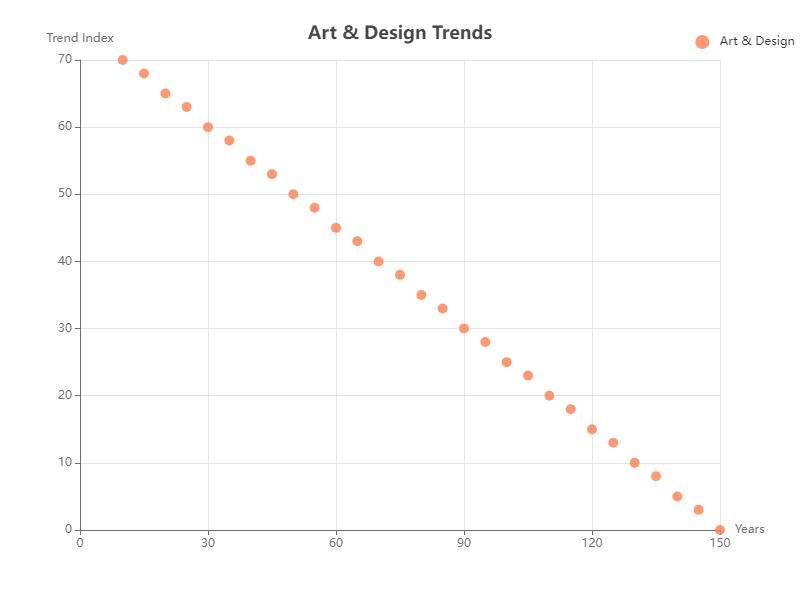

The table this chart was drawn from, first rows:
Category, X, Y
Art & Design, 10, 70
Art & Design, 15, 68
Art & Design, 20, 65
Art & Design, 25, 63
Art & Design, 30, 60
Art & Design, 35, 58
Art & Design, 40, 55
Art & Design, 45, 53
Art & Design, 50, 50
Art & Design, 55, 48
Art & Design, 60, 45
Art & Design, 65, 43
Art & Design, 70, 40
Art & Design, 75, 38
Art & Design, 80, 35
Art & Design, 85, 33
Art & Design, 90, 30
Art & Design, 95, 28
Art & Design, 100, 25
Art & Design, 105, 23
Art & Design, 110, 20
Art & Design, 115, 18
Art & Design, 120, 15
Art & Design, 125, 13
Art & Design, 130, 10
Art & Design, 135, 8
Art & Design, 140, 5
Art & Design, 145, 3
Art & Design, 150, 0
